Run: headless pygame with SDL's dummy video driver; simulated clock (each Clock.tick advances the game by its frame time, no real sleeping); random seed 0; keys injected as events and as key.get_pressed() state; no mouse input.
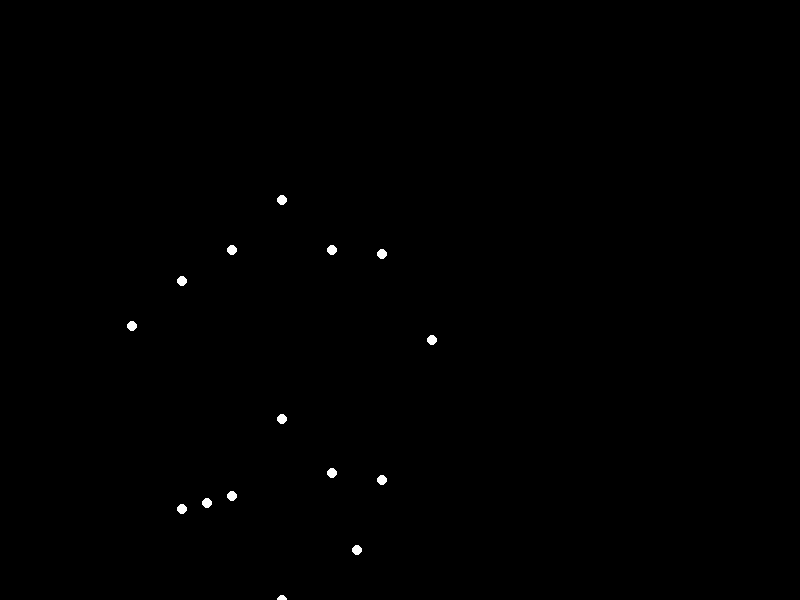
Frame 1 of 4 · flips 1–60 · no input
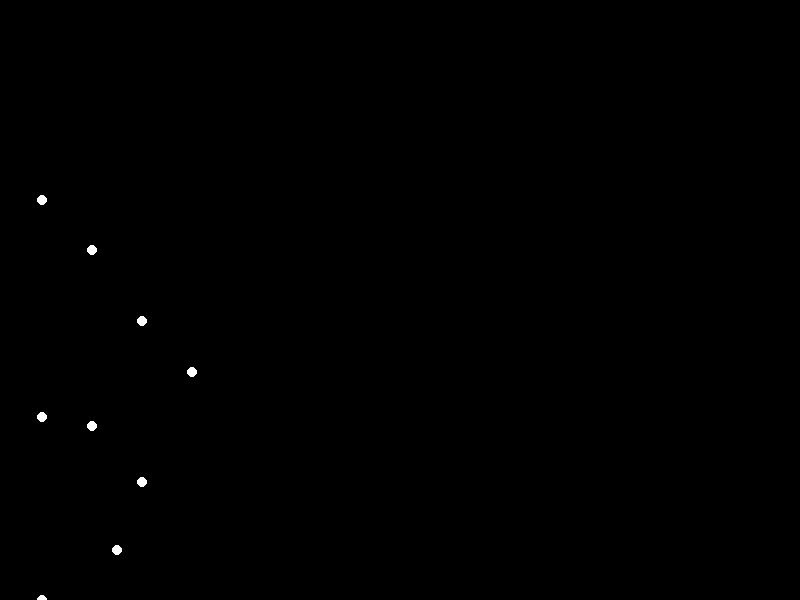
Frame 2 of 4 · flips 61–180 · tapped SPACE, RETURN · held RIGHT (→), D
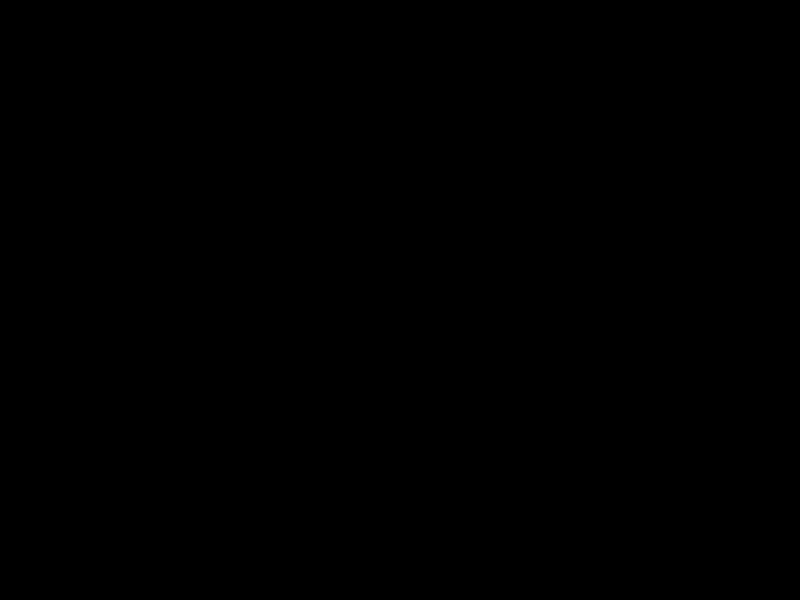
Frame 3 of 4 · flips 181–300 · held DOWN (↓), S
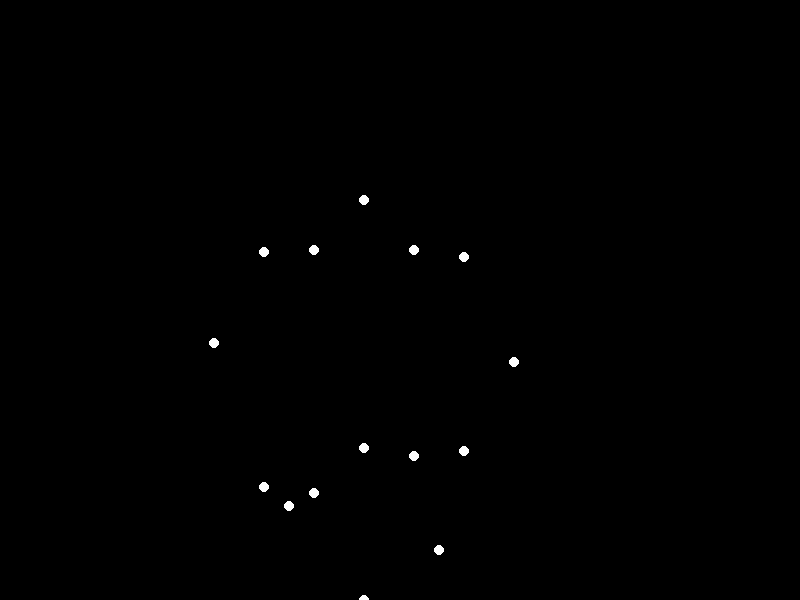
Frame 4 of 4 · flips 301–420 · held LEFT (←), A, UP (↑), W

The pygame program that drew these frames:


import pygame
import math

# Window dimensions
WIDTH, HEIGHT = 800, 600

# Point-light positions for the sadman
# Each point-light represents a joint in the body
point_lights = [
    (0, -100),  # Head
    (-50, -50),  # Left shoulder
    (50, -50),   # Right shoulder
    (-100, 0),   # Left elbow
    (100, 0),    # Right elbow
    (-150, 50),  # Left wrist
    (150, 50),   # Right wrist
    (0, 100),    # Hips
    (-50, 150),  # Left knee
    (50, 150),   # Right knee
    (-100, 200), # Left ankle
    (100, 200),  # Right ankle
    (-75, 250),  # Left toe
    (75, 250),   # Right toe
    (0, 300)     # Body center
]

# Animation parameters
walking_speed = 2
stride_length = 100
leg_lift = 50

def draw_sadman(screen, x, y, phase):
    # Draw point-lights
    for i, (px, py) in enumerate(point_lights):
        # Apply walking motion
        if i in [3, 4, 7, 8, 11, 12]:  # Legs
            py += math.sin(phase + i * math.pi / 4) * leg_lift
        elif i in [5, 6, 9, 10]:  # Arms
            py += math.sin(phase + i * math.pi / 4) * leg_lift / 2
        pygame.draw.circle(screen, (255, 255, 255), (x + int(px), y + int(py)), 5)

def main():
    pygame.init()
    screen = pygame.display.set_mode((WIDTH, HEIGHT))
    clock = pygame.time.Clock()

    x, y = WIDTH // 2, HEIGHT // 2
    phase = 0

    running = True
    while running:
        for event in pygame.event.get():
            if event.type == pygame.QUIT:
                running = False

        screen.fill((0, 0, 0))

        # Draw sadman
        draw_sadman(screen, x, y, phase)

        # Update animation
        phase += walking_speed / 100
        x -= walking_speed
        if x < -WIDTH // 2:
            x = WIDTH // 2

        pygame.display.flip()
        clock.tick(60)

    pygame.quit()

if __name__ == "__main__":
    main()
